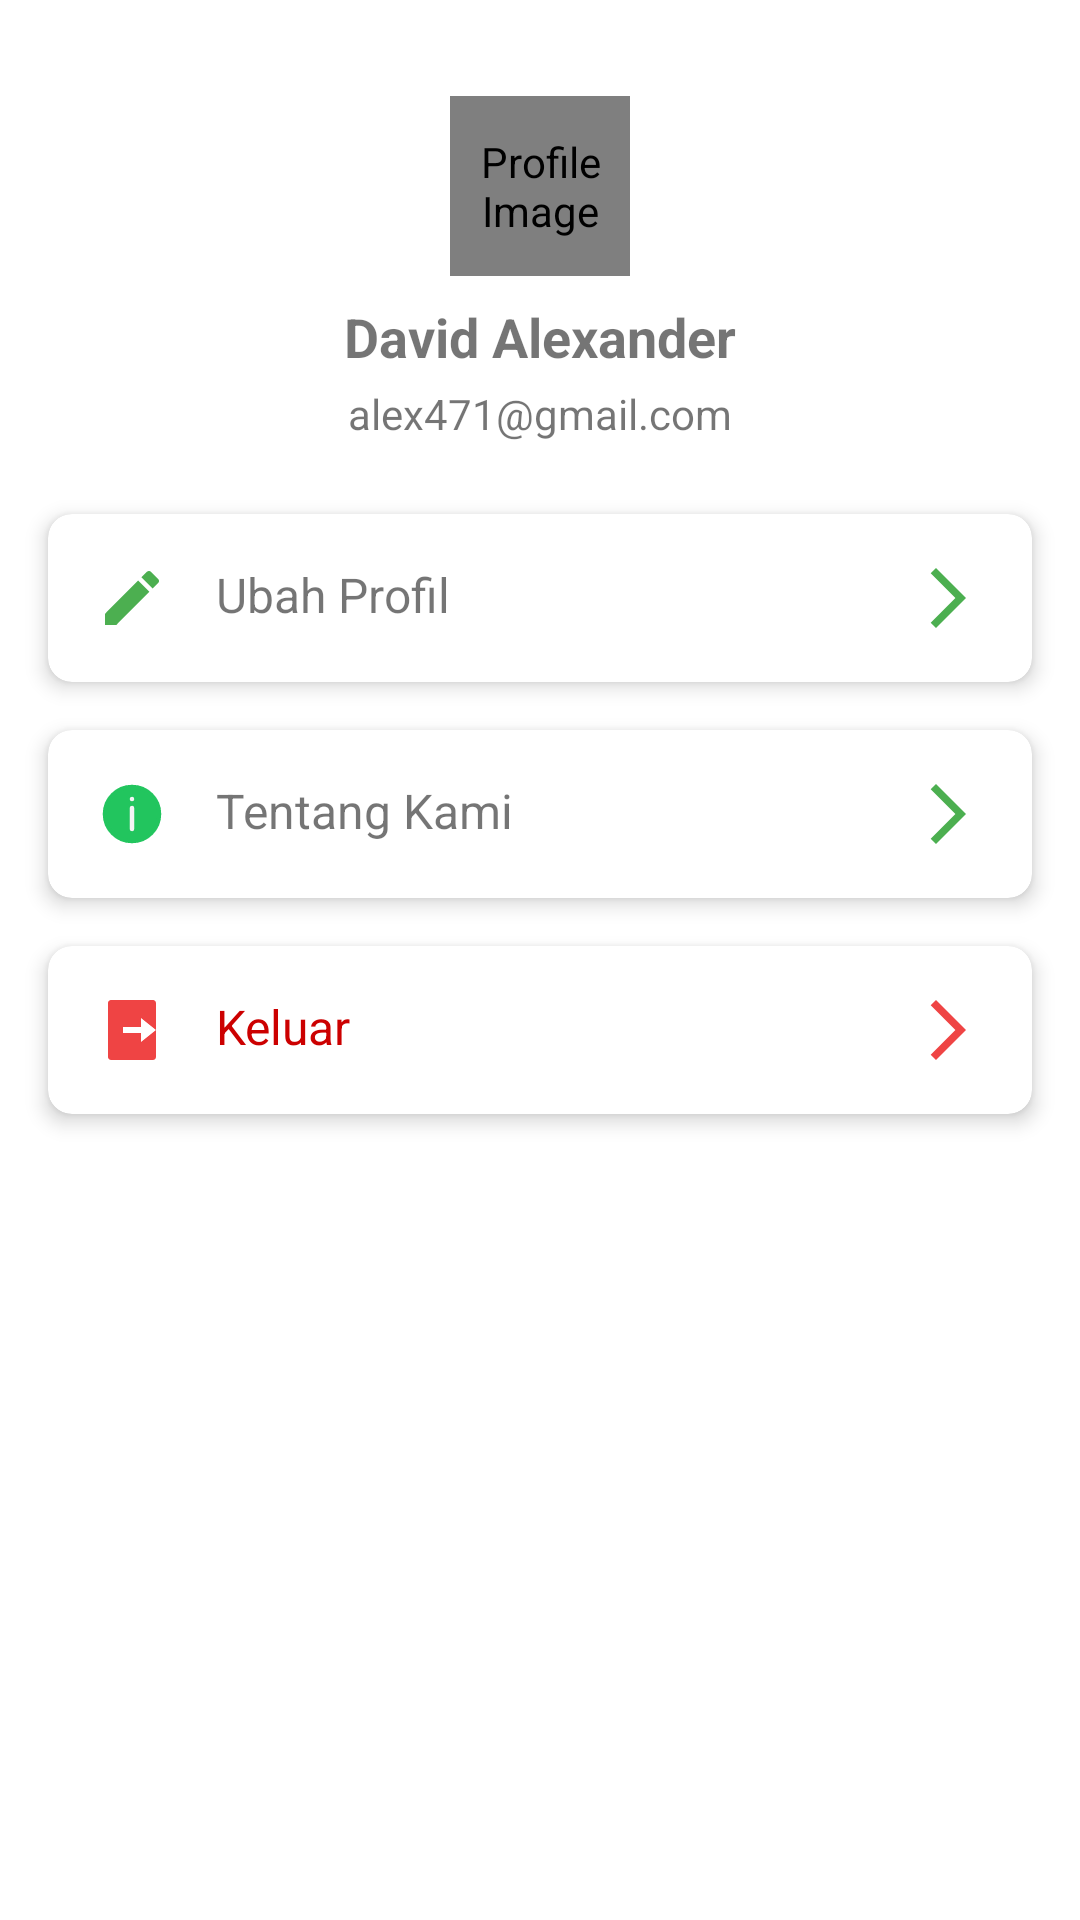

The Android layout XML behind this screen, and the referenced resources:
<!-- AndroidManifest.xml: application theme Theme.Patera -->
<!-- res/layout/fragment_profile.xml -->
<androidx.constraintlayout.widget.ConstraintLayout xmlns:android="http://schemas.android.com/apk/res/android"
    xmlns:app="http://schemas.android.com/apk/res-auto"
    xmlns:tools="http://schemas.android.com/tools"
    android:layout_width="match_parent"
    android:layout_height="match_parent">

    <de.hdodenhof.circleimageview.CircleImageView
        android:id="@+id/profile_image"
        android:layout_width="60dp"
        android:layout_height="60dp"
        android:layout_marginTop="32dp"
        android:contentDescription="@string/profile_image"
        android:src="@drawable/ic_profile_image"
        app:layout_constraintEnd_toEndOf="parent"
        app:layout_constraintStart_toStartOf="parent"
        app:layout_constraintTop_toTopOf="parent"
        app:layout_constraintBottom_toTopOf="@id/profile_name"/>

    <TextView
        android:id="@+id/profile_name"
        android:layout_width="wrap_content"
        android:layout_height="wrap_content"
        android:layout_marginTop="8dp"
        android:text="David Alexander"
        android:textSize="18sp"
        android:textStyle="bold"
        app:layout_constraintEnd_toEndOf="parent"
        app:layout_constraintStart_toStartOf="parent"
        app:layout_constraintTop_toBottomOf="@id/profile_image" />

    <TextView
        android:id="@+id/profile_email"
        android:layout_width="wrap_content"
        android:layout_height="wrap_content"
        android:layout_marginTop="4dp"
        android:text="alex471@gmail.com"
        android:textSize="14sp"
        app:layout_constraintEnd_toEndOf="parent"
        app:layout_constraintStart_toStartOf="parent"
        app:layout_constraintTop_toBottomOf="@id/profile_name" />

    <androidx.cardview.widget.CardView
        android:id="@+id/card_edit_profile"
        android:layout_width="0dp"
        android:layout_height="wrap_content"
        android:layout_marginTop="24dp"
        android:layout_marginHorizontal="16dp"
        app:cardCornerRadius="8dp"
        app:cardElevation="4dp"
        app:layout_constraintEnd_toEndOf="parent"
        app:layout_constraintStart_toStartOf="parent"
        app:layout_constraintTop_toBottomOf="@id/profile_email">

        <LinearLayout
            android:layout_width="match_parent"
            android:layout_height="wrap_content"
            android:orientation="horizontal"
            android:padding="16dp"
            >

            <ImageView
                android:id="@+id/icon_edit_profile"
                android:layout_width="24dp"
                android:layout_height="24dp"
                android:contentDescription="@string/edit_profile_icon"
                android:src="@drawable/ic_edit_profile" />

            <TextView
                android:id="@+id/text_edit_profile"
                android:layout_width="0dp"
                android:layout_height="wrap_content"
                android:layout_marginStart="16dp"
                android:layout_weight="1"
                android:text="Ubah Profil"
                android:textSize="16sp" />

            <ImageView
                android:id="@+id/icon_arrow_edit_profile"
                android:layout_width="24dp"
                android:layout_height="24dp"
                android:contentDescription="@string/arrow_icon"
                android:src="@drawable/baseline_arrow_forward_ios_24" />
        </LinearLayout>
    </androidx.cardview.widget.CardView>

    <androidx.cardview.widget.CardView
        android:id="@+id/card_about_us"
        android:layout_width="0dp"
        android:layout_height="wrap_content"
        android:layout_marginTop="16dp"
        android:layout_marginHorizontal="16dp"
        app:cardCornerRadius="8dp"
        app:cardElevation="4dp"
        app:layout_constraintEnd_toEndOf="parent"
        app:layout_constraintStart_toStartOf="parent"
        app:layout_constraintTop_toBottomOf="@id/card_edit_profile">

        <LinearLayout
            android:layout_width="match_parent"
            android:layout_height="wrap_content"
            android:orientation="horizontal"
            android:padding="16dp">

            <ImageView
                android:id="@+id/icon_about_us"
                android:layout_width="24dp"
                android:layout_height="24dp"
                android:contentDescription="@string/about_us_icon"
                android:src="@drawable/ic_about_us" />

            <TextView
                android:id="@+id/text_about_us"
                android:layout_width="0dp"
                android:layout_height="wrap_content"
                android:layout_marginStart="16dp"
                android:layout_weight="1"
                android:text="Tentang Kami"
                android:textSize="16sp" />

            <ImageView
                android:id="@+id/icon_arrow_about_us"
                android:layout_width="24dp"
                android:layout_height="24dp"
                android:contentDescription="@string/arrow_icon"
                android:src="@drawable/baseline_arrow_forward_ios_24" />
        </LinearLayout>
    </androidx.cardview.widget.CardView>

    <androidx.cardview.widget.CardView
        android:id="@+id/card_logout"
        android:layout_width="0dp"
        android:layout_height="wrap_content"
        android:layout_marginTop="16dp"
        android:layout_marginHorizontal="16dp"
        app:cardCornerRadius="8dp"
        app:cardElevation="4dp"
        app:layout_constraintEnd_toEndOf="parent"
        app:layout_constraintStart_toStartOf="parent"
        app:layout_constraintTop_toBottomOf="@id/card_about_us">

        <LinearLayout
            android:layout_width="match_parent"
            android:layout_height="wrap_content"
            android:orientation="horizontal"
            android:padding="16dp">

            <ImageView
                android:id="@+id/icon_logout"
                android:layout_width="24dp"
                android:layout_height="24dp"
                android:contentDescription="@string/logout_icon"
                android:src="@drawable/ic_logout" />

            <TextView
                android:id="@+id/text_logout"
                android:layout_width="0dp"
                android:layout_height="wrap_content"
                android:layout_marginStart="16dp"
                android:layout_weight="1"
                android:text="Keluar"
                android:textColor="@android:color/holo_red_dark"
                android:textSize="16sp" />

            <ImageView
                android:id="@+id/icon_arrow_logout"
                android:layout_width="24dp"
                android:layout_height="24dp"
                android:contentDescription="@string/arrow_icon"
                android:src="@drawable/baseline_arrow_forward_ios_red_24" />
        </LinearLayout>
    </androidx.cardview.widget.CardView>

</androidx.constraintlayout.widget.ConstraintLayout>
<!-- resources referenced by this layout -->
<resources>
  <!-- drawable baseline_arrow_forward_ios_24 (drawable) -->
  <vector xmlns:android="http://schemas.android.com/apk/res/android" android:autoMirrored="true" android:height="24dp" android:tint="#4CAF50" android:viewportHeight="24" android:viewportWidth="24" android:width="24dp">
        
      <path android:fillColor="@android:color/white" android:pathData="M6.23,20.23l1.77,1.77l10,-10l-10,-10l-1.77,1.77l8.23,8.23z"/>
      
  </vector>
  <!-- drawable baseline_arrow_forward_ios_red_24 (drawable) -->
  <vector xmlns:android="http://schemas.android.com/apk/res/android" android:autoMirrored="true" android:height="24dp" android:tint="#EF4444" android:viewportHeight="24" android:viewportWidth="24" android:width="24dp">
        
      <path android:fillColor="@android:color/white" android:pathData="M6.23,20.23l1.77,1.77l10,-10l-10,-10l-1.77,1.77l8.23,8.23z"/>
      
  </vector>
  <!-- drawable ic_edit_profile (drawable) -->
  <?xml version="1.0" encoding="utf-8"?>
  <vector xmlns:android="http://schemas.android.com/apk/res/android"
      android:width="24dp"
      android:height="24dp"
      android:viewportWidth="24"
      android:viewportHeight="24">
      <path
          android:fillColor="#4CAF50"
          android:pathData="M3 17.25V21h3.75L17.81 9.94l-3.75-3.75L3 17.25zM20.71 7.04c.39-.39.39-1.02 0-1.41L18.37 3.29c-.39-.39-1.02-.39-1.41 0l-1.83 1.83 3.75 3.75 1.83-1.83z" />
  </vector>
  <!-- drawable ic_logout (drawable) -->
  <vector xmlns:android="http://schemas.android.com/apk/res/android"
      android:width="24dp"
      android:height="24dp"
      android:viewportWidth="24"
      android:viewportHeight="24">
    <group>
      <clip-path
          android:pathData="M0,0h24v24h-24z"/>
      <path
          android:pathData="M5,22C4.735,22 4.48,21.895 4.293,21.707C4.105,21.52 4,21.265 4,21V3C4,2.735 4.105,2.48 4.293,2.293C4.48,2.105 4.735,2 5,2H19C19.265,2 19.52,2.105 19.707,2.293C19.895,2.48 20,2.735 20,3V21C20,21.265 19.895,21.52 19.707,21.707C19.52,21.895 19.265,22 19,22H5ZM15,16L20,12L15,8V11H9V13H15V16Z"
          android:fillColor="#EF4444"/>
    </group>
  </vector>
  <!-- drawable ic_profile_image (drawable) -->
  <?xml version="1.0" encoding="utf-8"?>
  <vector xmlns:android="http://schemas.android.com/apk/res/android"
      android:width="24dp"
      android:height="24dp"
      android:viewportWidth="24"
      android:viewportHeight="24">
      <path
          android:fillColor="#4CAF50"
          android:pathData="M12,12c2.67,0,8,1.34,8,4v2H4v-2c0-2.66,5.33-4,8-4zM12,2a5,5 0 0,1 0,10a5,5 0 0,1 0-10z" />
  </vector>
  <string name="about_us_icon">About Us Icon</string>
  <string name="arrow_icon">Arrow Icon</string>
  <string name="edit_profile_icon">Edit Profile Icon</string>
  <string name="logout_icon">Logout Icon</string>
  <string name="profile_image">Profile Image</string>
  <style name="Theme.Patera" parent="Theme.MaterialComponents.DayNight.DarkActionBar">
          
          <item name="colorPrimary">@color/primary_500</item>
          <item name="colorPrimaryVariant">@color/primary_400</item>
          <item name="colorOnPrimary">@color/white</item>
          
          <item name="colorSecondary">@color/teal_200</item>
          <item name="colorSecondaryVariant">@color/teal_700</item>
          <item name="colorOnSecondary">@color/black</item>
          
          <item name="android:statusBarColor">?attr/colorPrimaryVariant</item>
          
          <item name="fontFamily">@font/nunito</item>
      </style>
  <color name="primary_500">#22C55E</color>
  <color name="primary_400">#4ADE80</color>
  <color name="white">#FFFFFFFF</color>
  <color name="teal_200">#FF03DAC5</color>
  <color name="teal_700">#FF018786</color>
  <color name="black">#FF000000</color>
</resources>
